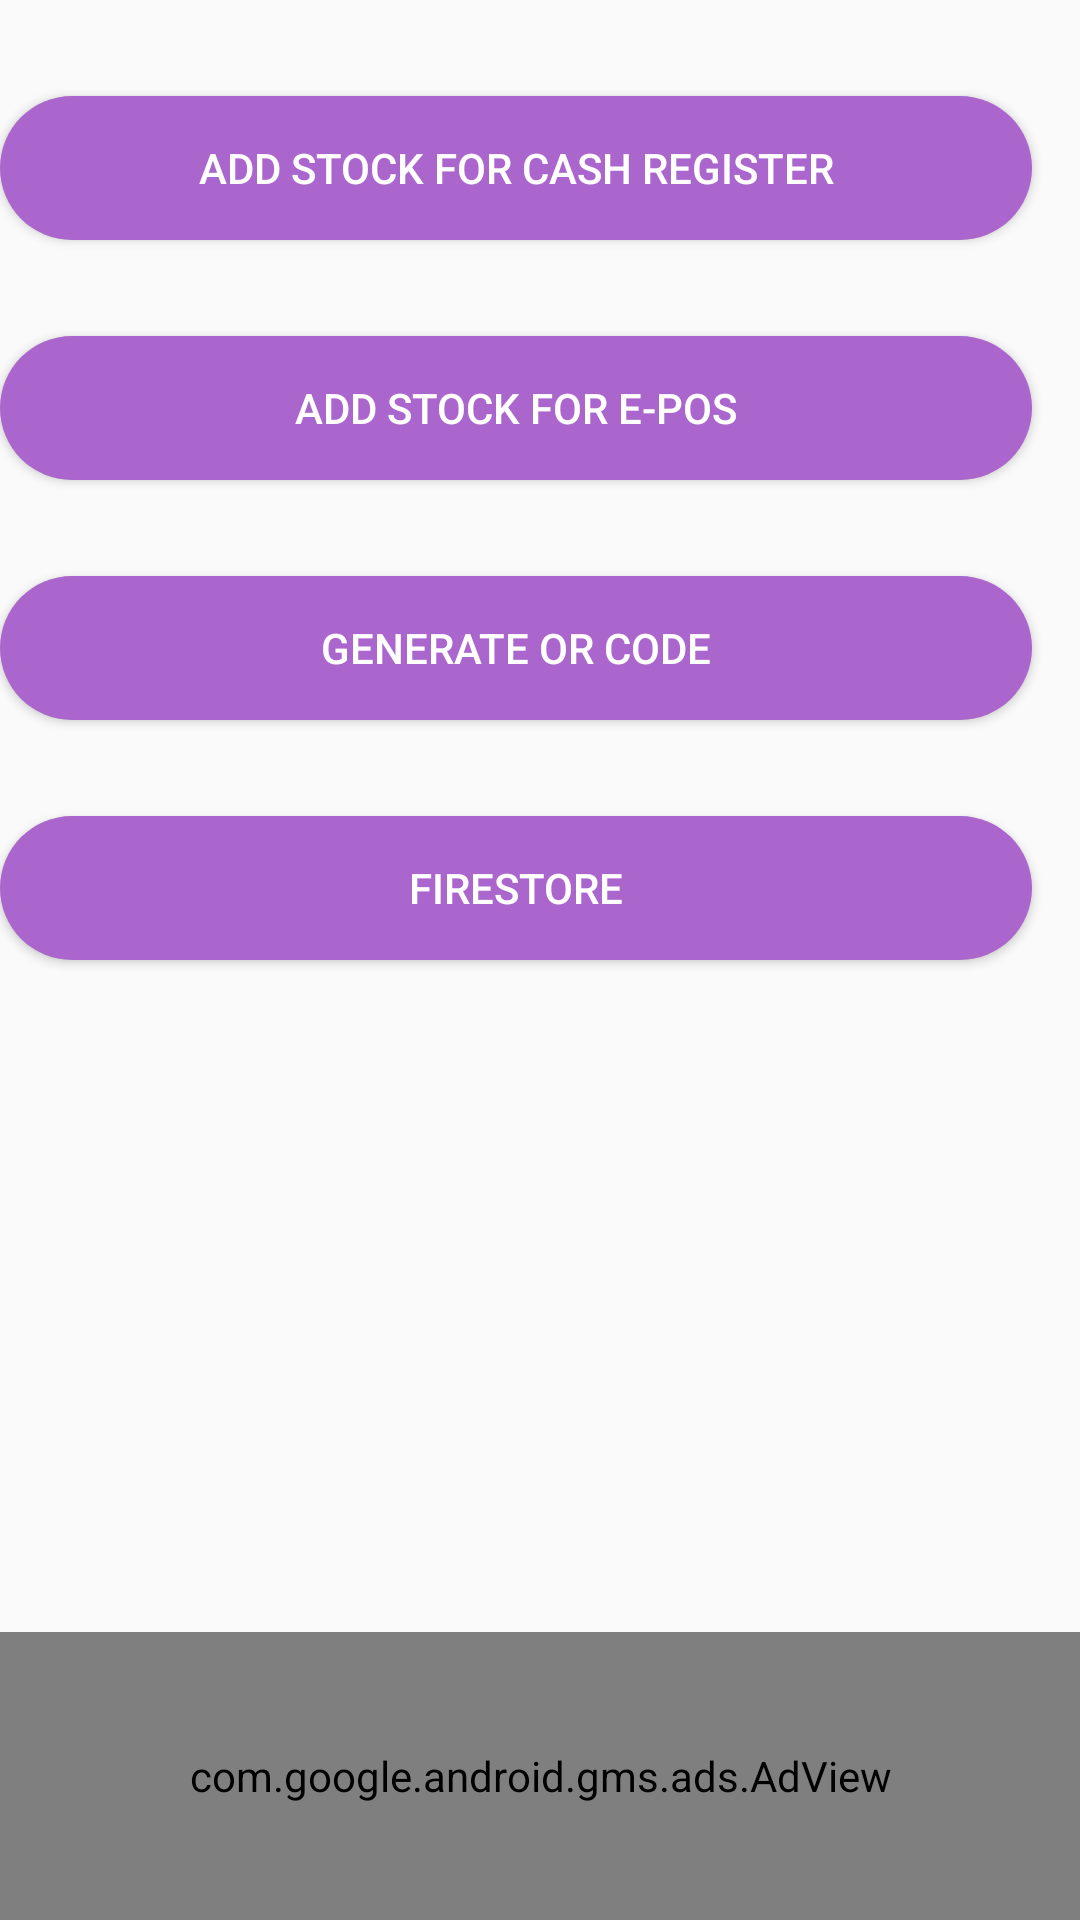

Write the Android layout XML for this screen, with the resource values it uses.
<!-- AndroidManifest.xml: application theme AppTheme -->
<!-- res/layout/activity_admin.xml -->
<LinearLayout
    xmlns:android="http://schemas.android.com/apk/res/android"
    xmlns:ads="http://schemas.android.com/apk/res-auto"
    xmlns:tools="http://schemas.android.com/tools" android:layout_width="match_parent"
    android:layout_height="wrap_content"
    tools:context="sj_infotech.easybill.Admin"
    android:orientation="vertical"
    android:weightSum="1"
    android:paddingTop="@dimen/activity_vertical_margin">

    <ScrollView
        android:layout_width="match_parent"
        android:layout_height="wrap_content"
        android:id="@+id/scrollView8"
        android:layout_gravity="center_vertical"
        android:layout_marginTop="@dimen/abc_action_bar_content_inset_material"
        android:layout_marginBottom="@dimen/abc_action_bar_content_inset_material">

        <LinearLayout
            android:orientation="vertical"
            android:layout_width="match_parent"
            android:layout_height="match_parent"
            android:gravity="center_vertical|center_horizontal">

            <Button
                android:id="@+id/add_stock_cash_register"
                android:layout_width="match_parent"
                android:layout_height="wrap_content"
                android:layout_gravity="left"
                android:layout_marginTop="@dimen/abc_action_bar_content_inset_material"
                android:layout_marginRight="@dimen/abc_action_bar_content_inset_material"
                android:layout_marginBottom="@dimen/abc_action_bar_content_inset_material"
                android:background="@drawable/ripple_effect"
                android:onClick="onadduncoded"
                android:text="Add Stock For Cash Register"
                android:textColor="@android:color/white" />

            <Button
                android:id="@+id/add_stock_epos"
                android:layout_width="match_parent"
                android:layout_height="wrap_content"
                android:layout_below="@+id/scan_product"
                android:layout_alignEnd="@+id/scan_product"
                android:layout_alignParentStart="true"
                android:layout_gravity="left"
                android:layout_marginTop="@dimen/abc_action_bar_content_inset_material"
                android:layout_marginRight="@dimen/abc_action_bar_content_inset_material"
                android:layout_marginBottom="@dimen/abc_action_bar_content_inset_material"
                android:background="@drawable/ripple_effect"
                android:onClick="onadd"
                android:text="Add Stock For E-POS"
                android:textColor="@android:color/white" />

            <Button
                android:id="@+id/gen_qr_code"
                android:layout_width="match_parent"
                android:layout_height="wrap_content"
                android:layout_gravity="left|center_horizontal"
                android:layout_marginTop="@dimen/abc_action_bar_content_inset_material"
                android:layout_marginRight="@dimen/abc_action_bar_content_inset_material"
                android:layout_marginBottom="@dimen/abc_action_bar_content_inset_material"
                android:background="@drawable/ripple_effect"
                android:onClick="ongen"
                android:text="Generate OR Code"
                android:textColor="@android:color/white" />

            <Button
                android:id="@+id/FireStore_Demo"
                android:layout_width="match_parent"
                android:layout_height="wrap_content"
                android:layout_gravity="left"
                android:layout_marginTop="@dimen/abc_action_bar_content_inset_material"
                android:layout_marginRight="@dimen/abc_action_bar_content_inset_material"
                android:layout_marginBottom="@dimen/abc_action_bar_content_inset_material"
                android:background="@drawable/ripple_effect"
                android:onClick="gotofirestore"
                android:text="FireStore"
                android:textColor="@android:color/white" />

        </LinearLayout>
    </ScrollView>

    <RelativeLayout
        android:layout_width="match_parent"
        android:layout_height="match_parent">

        
        <com.google.android.gms.ads.AdView
            android:id="@+id/adView1"
            android:layout_width="match_parent"
            android:layout_height="match_parent"
            android:layout_alignParentStart="true"
            android:layout_alignParentLeft="true"
            android:layout_alignParentTop="true"
            android:layout_alignParentEnd="true"
            android:layout_alignParentRight="true"
            android:layout_alignParentBottom="true"
            android:layout_gravity="bottom"
            android:layout_marginTop="@android:dimen/thumbnail_height"
            ads:adSize="BANNER"
            ads:adUnitId="ca-app-pub-3940256099942544/6300978111" />

    </RelativeLayout>

</LinearLayout>
<!-- resources referenced by this layout -->
<resources>
  <!-- drawable ripple_effect (drawable) -->
  <?xml version="1.0" encoding="utf-8"?>
  <ripple
      xmlns:android="http://schemas.android.com/apk/res/android"
      android:color="@android:color/darker_gray">
      <item>
          <shape
              android:shape="rectangle">
              <corners android:radius="25dp"/>
              <solid android:color="@android:color/holo_purple" />
          </shape>
      </item>
  </ripple>
  <style name="AppTheme" parent="Theme.AppCompat.Light.DarkActionBar">
          
          <item name="actionBarStyle">@style/MyActionBar</item>
      </style>
  <style name="MyActionBar" parent="@style/Widget.AppCompat.ActionBar.Solid">
          <item name="titleTextStyle">@style/MyTitleTextStyle</item>
      </style>
  <style name="MyTitleTextStyle" parent="@style/TextAppearance.AppCompat.Widget.ActionBar.Title">
          <item name="android:textColor">@android:color/holo_purple</item>
      </style>
</resources>
